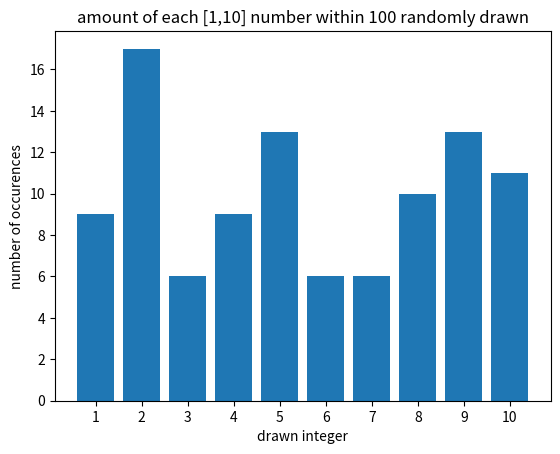

Write the Python code that produced this figure.
import numpy as np
import matplotlib.pyplot as plt
# range of random numbers - [1,10]
array = np.array( [np.random.randint(1,11) for x in range(100)])
#print(array)

counting_array = np.array([0]*10)
for x in array:
    counting_array[x-1] += 1
print(counting_array)

plt.bar(np.arange(1,11), counting_array)
plt.xlabel("drawn integer")
plt.ylabel("number of occurences")
plt.title("amount of each [1,10] number within 100 randomly drawn")
plt.xticks(np.arange(1,11))
plt.show()